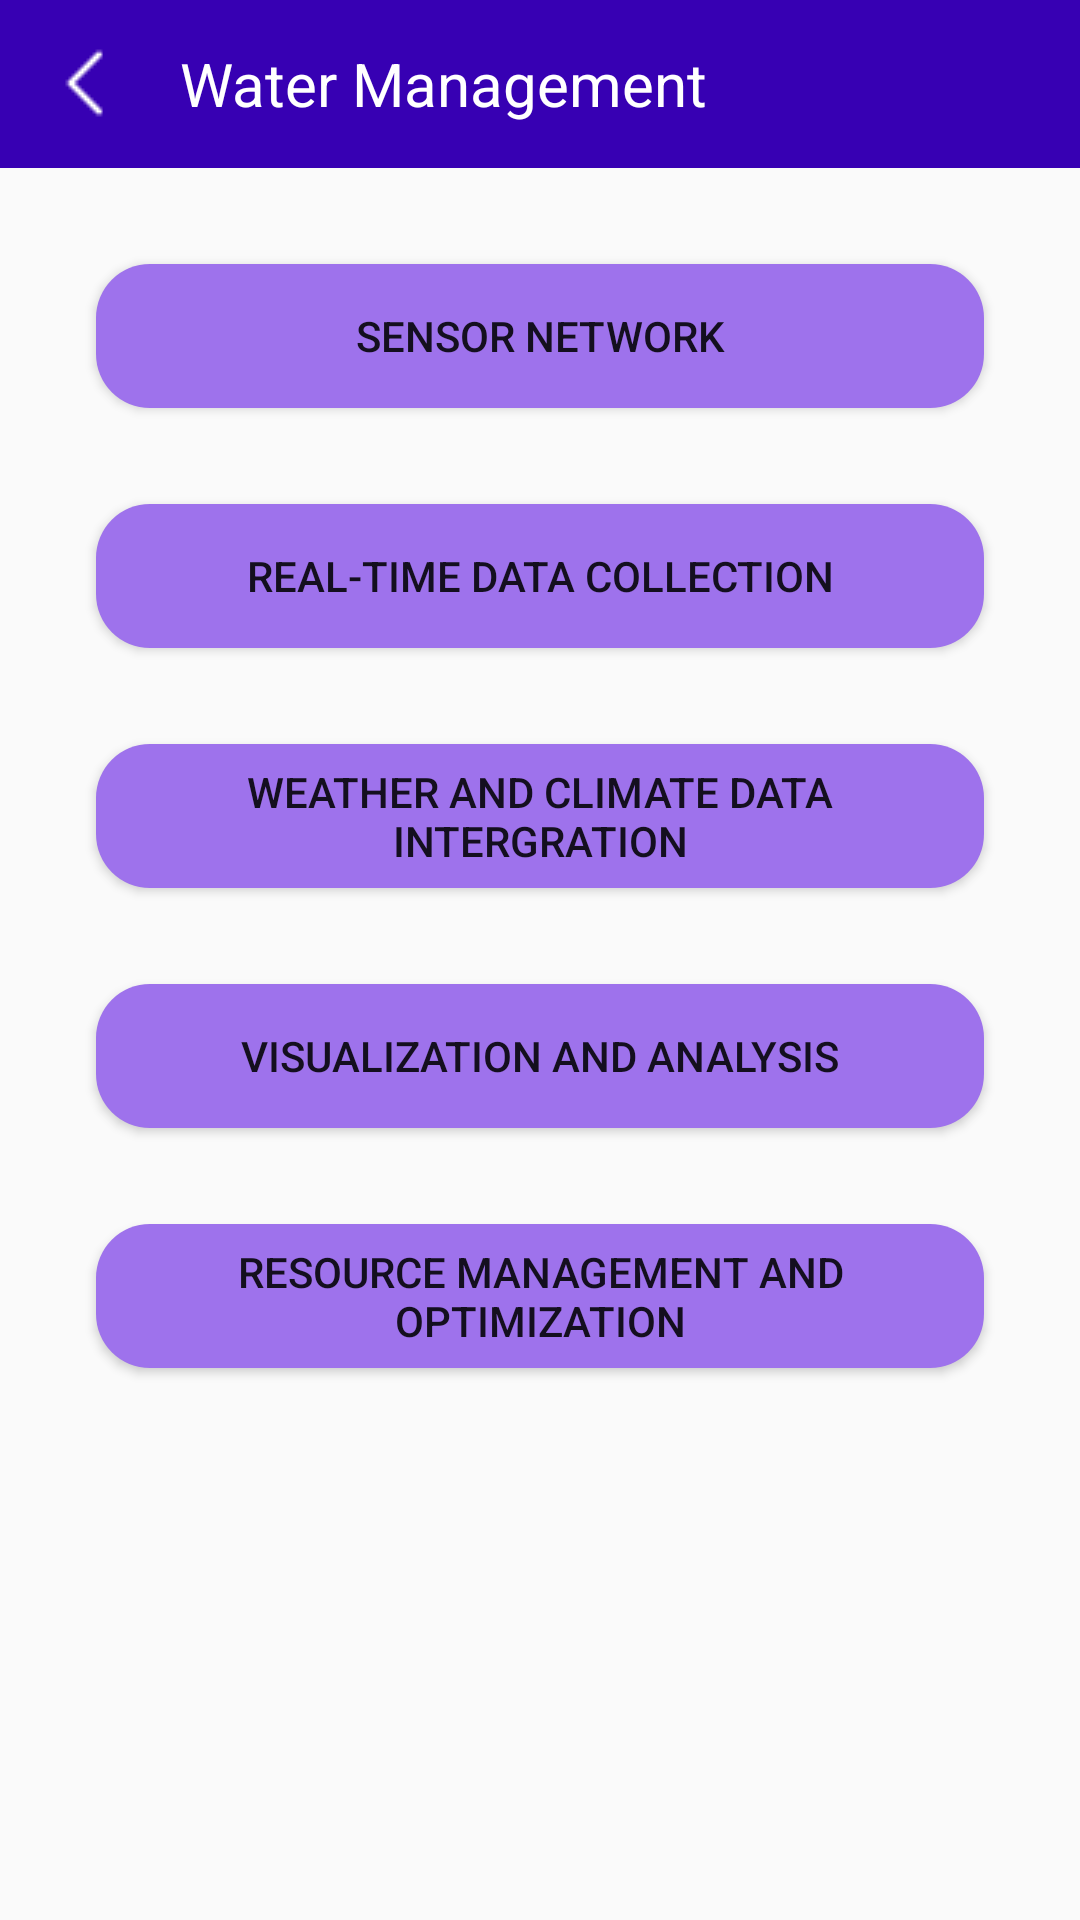

The Android layout XML behind this screen, and the referenced resources:
<!-- AndroidManifest.xml: application theme Theme.DigitAll -->
<!-- res/layout/watermanagment_fragment.xml -->
<?xml version="1.0" encoding="utf-8"?>
<layout xmlns:android="http://schemas.android.com/apk/res/android">
    <LinearLayout
        xmlns:tools="http://schemas.android.com/tools"
        android:layout_width="match_parent"
        android:layout_height="match_parent"
        android:orientation="vertical">

        <androidx.appcompat.widget.Toolbar
            android:layout_width="match_parent"
            android:layout_height="wrap_content"
            android:background="@color/purple_700"
            android:elevation="0dp">

            <LinearLayout
                android:layout_width="wrap_content"
                android:layout_height="wrap_content"
                android:orientation="horizontal"
                android:layout_marginTop="10dp"
                android:layout_marginBottom="10dp">

                <androidx.appcompat.widget.AppCompatImageView
                    android:layout_width="wrap_content"
                    android:layout_height="wrap_content"
                    android:layout_gravity="center"
                    android:id="@+id/imageBack"
                    android:layout_marginEnd="20dp"
                    android:src="@drawable/left_arrow"/>

                <androidx.appcompat.widget.AppCompatTextView
                    android:layout_width="wrap_content"
                    android:layout_height="wrap_content"
                    android:text="Water Management"
                    android:layout_gravity="center"
                    android:textColor="@color/white"
                    android:textSize="20dp"/>


            </LinearLayout>

        </androidx.appcompat.widget.Toolbar>
        <LinearLayout

            android:layout_width="match_parent"
            android:layout_height="match_parent"
            android:orientation="vertical"
            android:padding="16dp">

            
            <Button
                android:id="@+id/Sensorbtn"
                android:layout_width="match_parent"
                android:layout_height="wrap_content"
                android:text="Sensor Network"
                android:layout_margin="16dp"
                android:background="@drawable/purple_top_buttons"
                android:onClick="handleSensorNetworkClick" />


            <Button
                android:id="@+id/RealtimeDataCollection"
                android:layout_width="match_parent"
                android:layout_height="wrap_content"
                android:text="Real-time Data Collection"
                android:layout_margin="16dp"
                android:background="@drawable/purple_top_buttons"
                android:onClick="handleRealtimedatacollectionClick" />

            
            <Button
                android:id="@+id/WeatherClimateData"
                android:layout_width="match_parent"
                android:layout_height="wrap_content"
                android:text="Weather and climate Data Intergration"
                android:layout_margin="16dp"
                android:background="@drawable/purple_top_buttons"

                android:onClick="handleWeatherandClimateDataIntegrationClick" />

            
            <Button
                android:id="@+id/visualizationbtn"
                android:layout_width="match_parent"
                android:layout_height="wrap_content"
                android:text="Visualization and Analysis"
                android:layout_margin="16dp"
                android:background="@drawable/purple_top_buttons"

                android:onClick="handleVisualizationandanalysisClick" />

            
            <Button
                android:id="@+id/ResourseManagement"
                android:layout_width="match_parent"
                android:layout_height="wrap_content"
                android:text="Resource Management and Optimization"
                android:layout_margin="16dp"
                android:background="@drawable/purple_top_buttons"

                android:onClick="handleResourseManagementandOptClick" />

            

        </LinearLayout>


    </LinearLayout>
</layout>
<!-- resources referenced by this layout -->
<resources>
  <color name="purple_700">#FF3700B3</color>
  <color name="white">#FFFFFFFF</color>
  <!-- drawable left_arrow: png bitmap (drawable, 178 bytes) -->
  <!-- drawable purple_top_buttons (drawable) -->
  <?xml version="1.0" encoding="utf-8"?>
  <selector xmlns:android="http://schemas.android.com/apk/res/android">
  
      <item>
          <shape android:shape="rectangle">
              <corners android:radius="18sp"/>
                  <solid android:color="#9E72EC"/>
      </shape>
      </item>
  </selector>
  <style name="Theme.DigitAll" parent="Theme.AppCompat.Light.NoActionBar">
          
          <item name="colorPrimary">@color/purple_500</item>
          <item name="colorPrimaryVariant">@color/purple_700</item>
          <item name="colorOnPrimary">@color/white</item>
          
          <item name="colorSecondary">@color/teal_200</item>
          <item name="colorSecondaryVariant">@color/teal_700</item>
          <item name="colorOnSecondary">@color/black</item>
          
          <item name="android:statusBarColor">?attr/colorPrimaryVariant</item>
          
      </style>
  <color name="purple_500">#FF6200EE</color>
  <color name="teal_200">#FF03DAC5</color>
  <color name="teal_700">#FF018786</color>
  <color name="black">#FF000000</color>
</resources>
